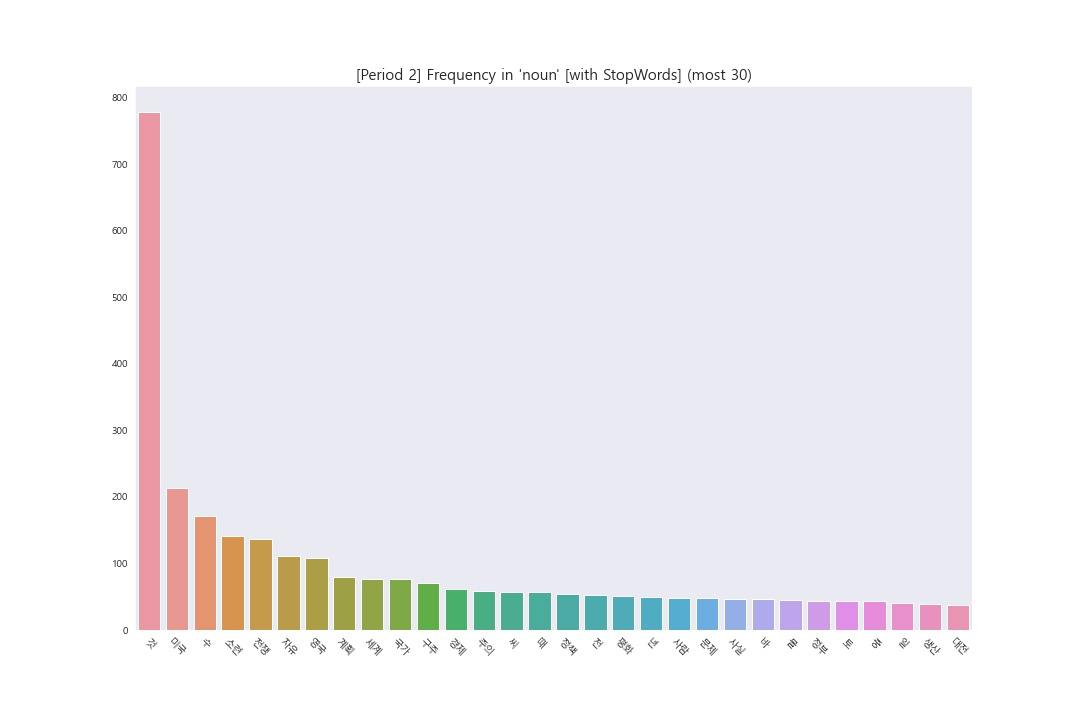

Values plotted in this chart, from the file beside it:
Term, Frequency
것, 778
미국, 214
수, 172
소련, 142
전쟁, 137
자유, 111
영국, 108
계획, 80
세계, 77
국가, 76
구주, 70
경제, 61
주의, 59
씨, 57
때, 57
정책, 54
전, 53
평화, 51
년, 49
사람, 48
문제, 48
사실, 47
바, 46
몰, 45
정부, 44
토, 44
중, 43
일, 40
생산, 39
대전, 38
